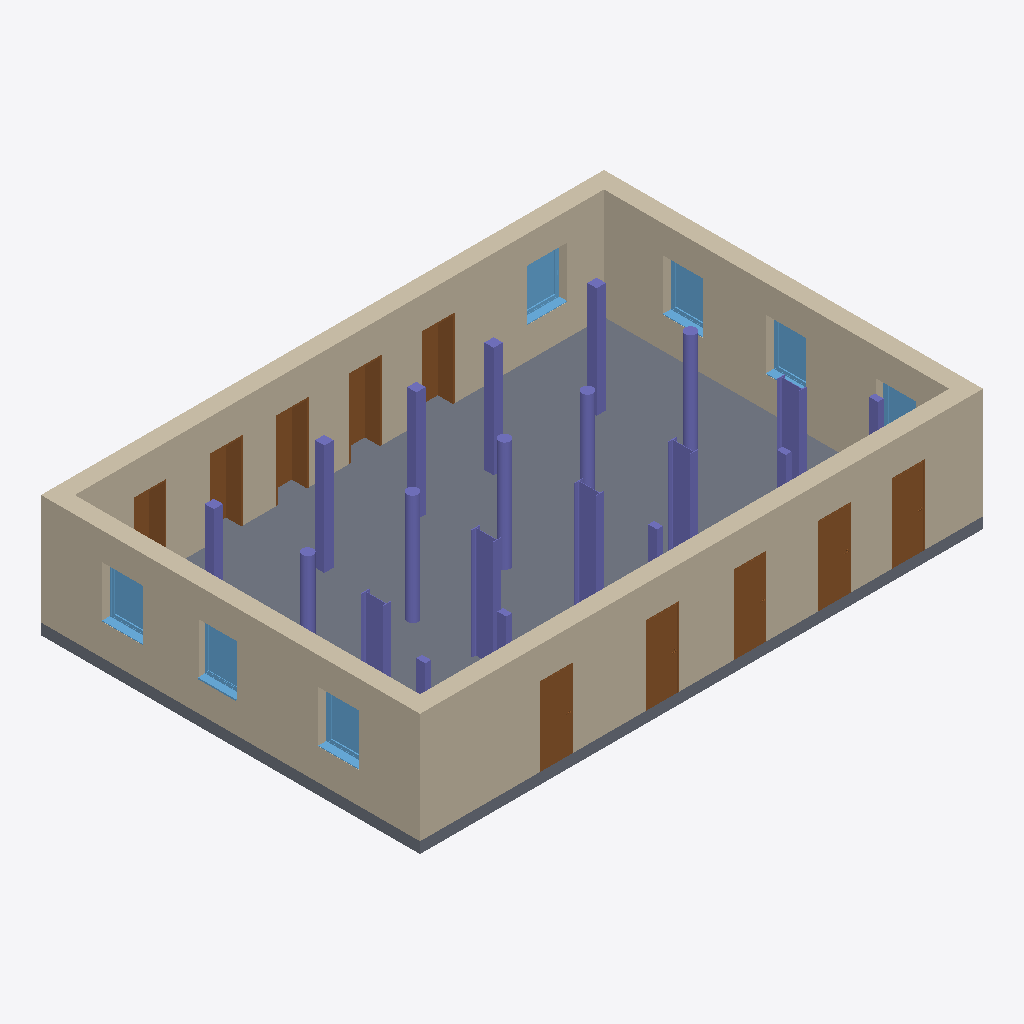
Isometric view of an IFC building model (IFC-SPF (STEP), schema IFC4, length unit metre), seen from the south-west, elements coloured by IFC class: 20 columns (violet), 10 doors (brown), 7 windows (light blue), 4 walls (beige), 1 slab (grey).
Extent 15.3 m × 10.4 m × 3.3 m (x, y, z). Elements (42): 20 IfcColumn, 10 IfcDoor, 7 IfcWindow, 4 IfcWall, 1 IfcSlab.

HEADER;
FILE_DESCRIPTION(('ViewDefinition [ReferenceView_V1.2]','RevitIdentifiers [ContentGUID: 6da81f21-6d13-4d44-99dd-717bfdc9c3b8, VersionGUID: 17b26c89-1e4d-49d0-82c5-d2aff92eed2c, NumberOfSaves: 0]','CoordinateReference [CoordinateBase: Gemeinsam genutzte Koordinaten]','ExchangeRequirement [Architecture]'),'2;1');
FILE_NAME('rotation-base.ifc','2026-04-15T16:12:50+01:00',(''),(''),'ODA SDAI 25.12','Autodesk Revit 26.0.4.409 (DEU) - IFC 26.0.4.409','');
FILE_SCHEMA(('IFC4'));
ENDSEC;
DATA;
#29=IFCPROJECT('1jg1yXRHDDH9dTSNi2DZn8',#18,'2018_01',$,$,'','Projekt  Status',(#24),#2791);
#35=IFCSITE('1jg1yXRHDDH9dTSNi2DZnA',#18,'Default',$,$,#34,$,$,.ELEMENT.,(48,8,15,359802),(11,34,47,783432),0.0,$,$);
#403=IFCSLAB('0Nico97ar9q8B5qg$v29HX',#18,'Bodenplatte:STB 300:2521421',$,'Bodenplatte:STB 300',#387,#402,'2521421',.BASESLAB.);
#75=IFCWALL('0Nico97ar9q8B5qg$v29Lz',#18,'Basiswand:Ziegel+WD hart 300+160:2521169',$,'Basiswand:Ziegel+WD hart 300+160',#41,#45,'2521169',.NOTDEFINED.);
#291=IFCWALL('0Nico97ar9q8B5qg$v29NK',#18,'Basiswand:Ziegel+WD hart 300+160:2521336',$,'Basiswand:Ziegel+WD hart 300+160',#206,#210,'2521336',.NOTDEFINED.);
#370=IFCWALL('0Nico97ar9q8B5qg$v29G7',#18,'Basiswand:Ziegel+WD hart 300+160:2521387',$,'Basiswand:Ziegel+WD hart 300+160',#309,#313,'2521387',.NOTDEFINED.);
#188=IFCWALL('0Nico97ar9q8B5qg$v29M9',#18,'Basiswand:Ziegel+WD hart 300+160:2521253',$,'Basiswand:Ziegel+WD hart 300+160',#117,#121,'2521253',.NOTDEFINED.);
#1484=IFCCOLUMN('0Nico97ar9q8B5qg$v26nG',#18,'IPE Stütze:IPE 600:2523516',$,'IPE Stütze:IPE 600',#1483,#1480,'2523516',.COLUMN.);
#1505=IFCCOLUMN('0Nico97ar9q8B5qg$v26px',#18,'IPE Stütze:IPE 600:2523607',$,'IPE Stütze:IPE 600',#1504,#1501,'2523607',.COLUMN.);
#1023=IFCDOOR('0Nico97ar9q8B5qg$v29Ji',#18,'TU DF 1 - Rahmenstock flächenbündig:ML - 885 x 2135:2521536',$,'TU DF 1 - Rahmenstock flächenbündig:ML - 885 x 2135',#2427,#1019,'2521536',2.3149999999999964,0.8850000000000002,.DOOR.,$,$);
#1083=IFCDOOR('0Nico97ar9q8B5qg$v29Ta',#18,'TU DF 1 - Rahmenstock flächenbündig:ML - 885 x 2135:2521672',$,'TU DF 1 - Rahmenstock flächenbündig:ML - 885 x 2135',#2487,#1079,'2521672',2.3149999999999964,0.8850000000000002,.DOOR.,$,$);
#1002=IFCDOOR('0Nico97ar9q8B5qg$v29Hp',#18,'TU DF 1 - Rahmenstock flächenbündig:ML - 885 x 2135:2521439',$,'TU DF 1 - Rahmenstock flächenbündig:ML - 885 x 2135',#2407,#998,'2521439',2.3149999999999964,0.8849999999999997,.DOOR.,$,$);
#1063=IFCDOOR('0Nico97ar9q8B5qg$v29Ss',#18,'TU DF 1 - Rahmenstock flächenbündig:ML - 885 x 2135:2521626',$,'TU DF 1 - Rahmenstock flächenbündig:ML - 885 x 2135',#2467,#1059,'2521626',2.3149999999999964,0.8850000000000002,.DOOR.,$,$);
#1526=IFCCOLUMN('0Nico97ar9q8B5qg$v26zg',#18,'IPE Stütze:IPE 600:2523718',$,'IPE Stütze:IPE 600',#1525,#1522,'2523718',.COLUMN.);
#1043=IFCDOOR('0Nico97ar9q8B5qg$v29Jm',#18,'TU DF 1 - Rahmenstock flächenbündig:ML - 885 x 2135:2521564',$,'TU DF 1 - Rahmenstock flächenbündig:ML - 885 x 2135',#2447,#1039,'2521564',2.3149999999999964,0.8850000000000002,.DOOR.,$,$);
#1143=IFCDOOR('0Nico97ar9q8B5qg$v29VA',#18,'TU DF 1 - Rahmenstock flächenbündig:ML - 885 x 2135:2521830',$,'TU DF 1 - Rahmenstock flächenbündig:ML - 885 x 2135',#2634,#1139,'2521830',2.3149999999999964,0.8850000000000002,.DOOR.,$,$);
#1163=IFCDOOR('0Nico97ar9q8B5qg$v29OQ',#18,'TU DF 1 - Rahmenstock flächenbündig:ML - 885 x 2135:2521910',$,'TU DF 1 - Rahmenstock flächenbündig:ML - 885 x 2135',#2654,#1159,'2521910',2.3149999999999964,0.8850000000000002,.DOOR.,$,$);
#1183=IFCDOOR('0Nico97ar9q8B5qg$v29Qc',#18,'TU DF 1 - Rahmenstock flächenbündig:ML - 885 x 2135:2521994',$,'TU DF 1 - Rahmenstock flächenbündig:ML - 885 x 2135',#2674,#1179,'2521994',2.3149999999999964,0.8850000000000013,.DOOR.,$,$);
#1242=IFCCOLUMN('0Nico97ar9q8B5qg$v291k',#18,'STB Stütze - rechteckig:STB 250 x 250:2522434',$,'STB Stütze - rechteckig:STB 250 x 250',#1241,#1238,'2522434',.COLUMN.);
#1547=IFCCOLUMN('0Nico97ar9q8B5qg$v26$p',#18,'IPE Stütze:IPE 600:2523871',$,'IPE Stütze:IPE 600',#1546,#1543,'2523871',.COLUMN.);
#1305=IFCCOLUMN('0Nico97ar9q8B5qg$v29DX',#18,'STB Stütze - rechteckig:STB 250 x 250:2522701',$,'STB Stütze - rechteckig:STB 250 x 250',#1304,#1301,'2522701',.COLUMN.);
#1284=IFCCOLUMN('0Nico97ar9q8B5qg$v29Cg',#18,'STB Stütze - rechteckig:STB 250 x 250:2522630',$,'STB Stütze - rechteckig:STB 250 x 250',#1283,#1280,'2522630',.COLUMN.);
#1123=IFCDOOR('0Nico97ar9q8B5qg$v29UM',#18,'TU DF 1 - Rahmenstock flächenbündig:ML - 885 x 2135:2521786',$,'TU DF 1 - Rahmenstock flächenbündig:ML - 885 x 2135',#2614,#1119,'2521786',2.3149999999999964,0.8850000000000008,.DOOR.,$,$);
#1461=IFCCOLUMN('0Nico97ar9q8B5qg$v26ti',#18,'IPE Stütze:IPE 600:2523328',$,'IPE Stütze:IPE 600',#1460,#1457,'2523328',.COLUMN.);
#1263=IFCCOLUMN('0Nico97ar9q8B5qg$v292$',#18,'STB Stütze - rechteckig:STB 250 x 250:2522515',$,'STB Stütze - rechteckig:STB 250 x 250',#1262,#1259,'2522515',.COLUMN.);
#1361=IFCCOLUMN('0Nico97ar9q8B5qg$v299r',#18,'STB Stütze - rund:STB ø300:2522969',$,'STB Stütze - rund:STB ø300',#1360,#1357,'2522969',.COLUMN.);
#2290=IFCWINDOW('0Nico97ar9q8B5qg$v26eq',#18,'FE 1 tlg - DrehKipp:1100 x 1400:2524952',$,'FE 1 tlg - DrehKipp:1100 x 1400',#2732,#2286,'2524952',2.2500000000000044,1.1000000000000014,.WINDOW.,.NOTDEFINED.,$);
#2332=IFCWINDOW('0Nico97ar9q8B5qg$v26gH',#18,'FE 1 tlg - DrehKipp:1100 x 1400:2525117',$,'FE 1 tlg - DrehKipp:1100 x 1400',#2790,#2328,'2525117',2.2500000000000044,1.1000000000000014,.WINDOW.,.NOTDEFINED.,$);
#2311=IFCWINDOW('0Nico97ar9q8B5qg$v26fN',#18,'FE 1 tlg - DrehKipp:1100 x 1400:2525051',$,'FE 1 tlg - DrehKipp:1100 x 1400',#2761,#2307,'2525051',2.2500000000000044,1.1000000000000014,.WINDOW.,.NOTDEFINED.,$);
#1952=IFCWINDOW('0Nico97ar9q8B5qg$v26id',#18,'FE 1 tlg - DrehKipp:1100 x 1400:2524683',$,'FE 1 tlg - DrehKipp:1100 x 1400',#2703,#1948,'2524683',2.2500000000000044,1.1000000000000014,.WINDOW.,.NOTDEFINED.,$);
#1382=IFCCOLUMN('0Nico97ar9q8B5qg$v29AC',#18,'STB Stütze - rund:STB ø300:2523040',$,'STB Stütze - rund:STB ø300',#1381,#1378,'2523040',.COLUMN.);
#1974=IFCWINDOW('0Nico97ar9q8B5qg$v26j8',#18,'FE 1 tlg - DrehKipp:1100 x 1400:2524772',$,'FE 1 tlg - DrehKipp:1100 x 1400',#2516,#1970,'2524772',2.2500000000000044,1.1000000000000014,.WINDOW.,.NOTDEFINED.,$);
#1424=IFCCOLUMN('0Nico97ar9q8B5qg$v26rw',#18,'STB Stütze - rund:STB ø300:2523222',$,'STB Stütze - rund:STB ø300',#1423,#1420,'2523222',.COLUMN.);
#1995=IFCWINDOW('0Nico97ar9q8B5qg$v26kw',#18,'FE 1 tlg - DrehKipp:1100 x 1400:2524822',$,'FE 1 tlg - DrehKipp:1100 x 1400',#2545,#1991,'2524822',2.2500000000000044,1.1000000000000014,.WINDOW.,.NOTDEFINED.,$);
#1103=IFCDOOR('0Nico97ar9q8B5qg$v29Ui',#18,'TU DF 1 - Rahmenstock flächenbündig:ML - 885 x 2135:2521728',$,'TU DF 1 - Rahmenstock flächenbündig:ML - 885 x 2135',#2594,#1099,'2521728',2.3149999999999964,0.8849999999999997,.DOOR.,$,$);
#1403=IFCCOLUMN('0Nico97ar9q8B5qg$v29Br',#18,'STB Stütze - rund:STB ø300:2523097',$,'STB Stütze - rund:STB ø300',#1402,#1399,'2523097',.COLUMN.);
#1219=IFCCOLUMN('0Nico97ar9q8B5qg$v295O',#18,'STB Stütze - rechteckig:STB 250 x 250:2522228',$,'STB Stütze - rechteckig:STB 250 x 250',#1218,#1215,'2522228',.COLUMN.);
#1338=IFCCOLUMN('0Nico97ar9q8B5qg$v29F$',#18,'STB Stütze - rund:STB ø300:2522835',$,'STB Stütze - rund:STB ø300',#1337,#1334,'2522835',.COLUMN.);
#2016=IFCWINDOW('0Nico97ar9q8B5qg$v26l0',#18,'FE 1 tlg - DrehKipp:1100 x 1400:2524908',$,'FE 1 tlg - DrehKipp:1100 x 1400',#2574,#2012,'2524908',2.2500000000000044,1.1000000000000014,.WINDOW.,.NOTDEFINED.,$);
#1584=IFCCOLUMN('0Nico97ar9q8B5qg$v26wO',#18,'Holz Stütze - rechteckig:Holz 160 x 240:2524084',$,'Holz Stütze - rechteckig:Holz 160 x 240',#1583,#1580,'2524084',.COLUMN.);
#1607=IFCCOLUMN('0Nico97ar9q8B5qg$v26aQ',#18,'Holz Stütze - rechteckig:Holz 160 x 240:2524214',$,'Holz Stütze - rechteckig:Holz 160 x 240',#1606,#1603,'2524214',.COLUMN.);
#1628=IFCCOLUMN('0Nico97ar9q8B5qg$v26cn',#18,'Holz Stütze - rechteckig:Holz 160 x 240:2524317',$,'Holz Stütze - rechteckig:Holz 160 x 240',#1627,#1624,'2524317',.COLUMN.);
#1649=IFCCOLUMN('0Nico97ar9q8B5qg$v26Wi',#18,'Holz Stütze - rechteckig:Holz 160 x 240:2524416',$,'Holz Stütze - rechteckig:Holz 160 x 240',#1648,#1645,'2524416',.COLUMN.);
#1670=IFCCOLUMN('0Nico97ar9q8B5qg$v26WN',#18,'Holz Stütze - rechteckig:Holz 160 x 240:2524475',$,'Holz Stütze - rechteckig:Holz 160 x 240',#1669,#1666,'2524475',.COLUMN.);
ENDSEC;
